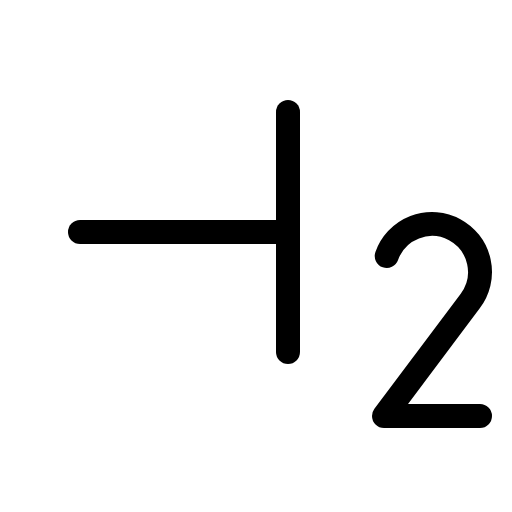
t = 0.00 s
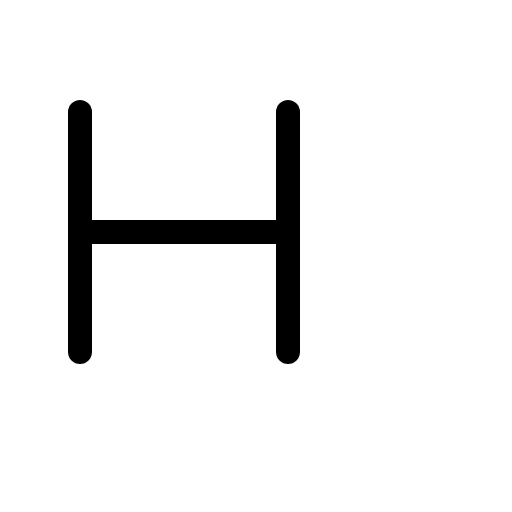
t = 0.90 s
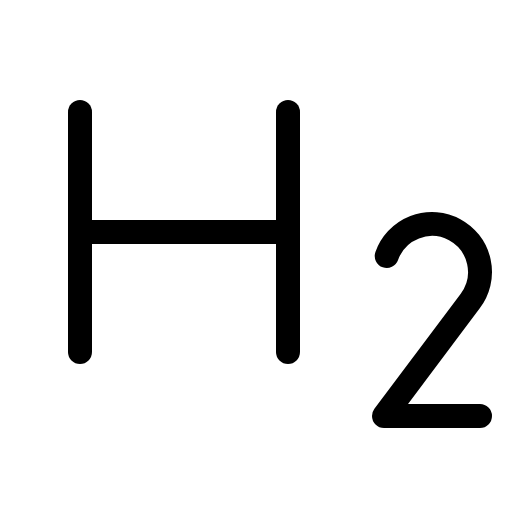
t = 1.28 s
t = 1.65 s: frame unchanged from t = 1.28 s, image omitted
t = 2.03 s: frame unchanged from t = 1.28 s, image omitted

The animated SVG that drew these frames (rendered in a browser with its animation timeline set to each time). Animation: 1 CSS @keyframes rule; one cycle of 2.40 s, repeats indefinitely.

<svg xmlns="http://www.w3.org/2000/svg" viewBox="0 0 256 256">
  <style>
    .draw-line {
      stroke-dasharray: 2000;
      stroke-dashoffset: 0;
    }
    svg:hover .draw-line {
      animation: phosphor-draw-in 1.5s ease-in-out infinite alternate;
    }
    @keyframes phosphor-draw-in {
      0%   { stroke-dashoffset: 2000; }
      100% { stroke-dashoffset: 0; }
    }
  </style><rect width="256" height="256" fill="none"/><line x1="40" y1="56" x2="40" y2="176" fill="none" stroke="currentColor" stroke-linecap="round" stroke-linejoin="round" stroke-width="12" class="draw-line" pathLength="1" style="animation-delay: 0s"/><line x1="144" y1="116" x2="40" y2="116" fill="none" stroke="currentColor" stroke-linecap="round" stroke-linejoin="round" stroke-width="12" class="draw-line" pathLength="1" style="animation-delay: 0.3s"/><line x1="144" y1="56" x2="144" y2="176" fill="none" stroke="currentColor" stroke-linecap="round" stroke-linejoin="round" stroke-width="12" class="draw-line" pathLength="1" style="animation-delay: 0.6s"/><path d="M240,208H192l43.17-57.56A24,24,0,1,0,193.37,128" fill="none" stroke="currentColor" stroke-linecap="round" stroke-linejoin="round" stroke-width="12" class="draw-line" pathLength="1" style="animation-delay: 0.9s"/></svg>
